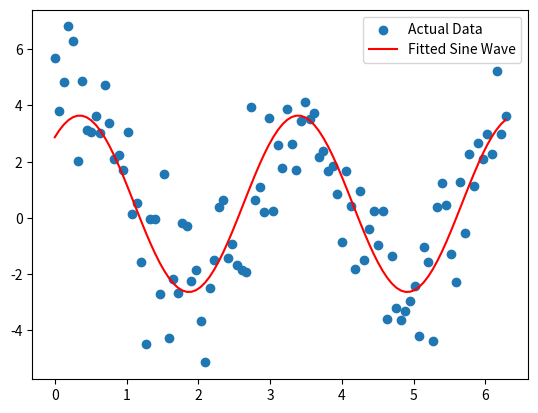

Here is the Python script that generated this plot:
import numpy as np
import matplotlib.pyplot as plt

# Generate synthetic data for a sine wave
np.random.seed(0)
x_data = np.linspace(0, 2 * np.pi, 100)
y_true = 3 * np.sin(2 * x_data + 1) + 0.5 + np.random.normal(scale=1.5, size=x_data.shape)

# Initial parameters
amp = np.random.randn()
freq = np.random.randn()
phase = np.random.randn()
vertical_shift = np.random.randn()

# Hyperparameters
learning_rate = 0.01
beta1 = 0.9
beta2 = 0.999
epsilon = 1e-8
iterations = 10000
patience = 500

# Initialize Adam optimizer variables
mAmp, mFreq, mPhase, mVert = 0, 0, 0, 0
vAmp, vFreq, vPhase, vVert = 0, 0, 0, 0
t = 0

# Early stopping variables
best_loss = float('inf')
patience_counter = 0

# Sine Wave defination
def sine_function(xdata, amplitude, frequency, phase, vertical_shift):
    y = amplitude * np.sin(frequency * xdata + phase) + vertical_shift
    return y

# Loss function: Mean Squared Error
def loss_function(y_pred, y_true):
    return np.mean((y_pred - y_true) ** 2)

# Gradient descent with Adam optimizer and early stopping
for i in range(iterations):
    t += 1
    
    # Predicted values
    y_pred = sine_function(xdata=x_data, amplitude=amp, frequency=freq, phase=phase, vertical_shift=vertical_shift)
    
    # Compute gradients
    dL_dAmp = np.mean(2 * (y_pred - y_true) * np.sin(freq * x_data + phase))
    dL_dFreq = np.mean(2 * (y_pred - y_true) * amp * x_data * np.cos(freq * x_data + phase))
    dL_dPhase = np.mean(2 * (y_pred - y_true) * amp * np.cos(freq * x_data + phase))
    dL_dVert = np.mean(2 * (y_pred - y_true))
    
    # Update biased first moment estimate
    mAmp = beta1 * mAmp + (1 - beta1) * dL_dAmp
    mFreq = beta1 * mFreq + (1 - beta1) * dL_dFreq
    mPhase = beta1 * mPhase + (1 - beta1) * dL_dPhase
    mVert = beta1 * mVert + (1 - beta1) * dL_dVert
    
    # Update biased second moment estimate
    vAmp = beta2 * vAmp + (1 - beta2) * (dL_dAmp ** 2)
    vFreq = beta2 * vFreq + (1 - beta2) * (dL_dFreq ** 2)
    vPhase = beta2 * vPhase + (1 - beta2) * (dL_dPhase ** 2)
    vVert = beta2 * vVert + (1 - beta2) * (dL_dVert ** 2)
    
    # Compute bias-corrected first moment estimate
    mAmp_hat = mAmp / (1 - beta1 ** t)
    mFreq_hat = mFreq / (1 - beta1 ** t)
    mPhase_hat = mPhase / (1 - beta1 ** t)
    mVert_hat = mVert / (1 - beta1 ** t)
    
    # Compute bias-corrected second moment estimate
    vAmp_hat = vAmp / (1 - beta2 ** t)
    vFreq_hat = vFreq / (1 - beta2 ** t)
    vPhase_hat = vPhase / (1 - beta2 ** t)
    vVert_hat = vVert / (1 - beta2 ** t)
    
    # Update parameters
    amp -= learning_rate * mAmp_hat / (np.sqrt(vAmp_hat) + epsilon)
    freq -= learning_rate * mFreq_hat / (np.sqrt(vFreq_hat) + epsilon)
    phase -= learning_rate * mPhase_hat / (np.sqrt(vPhase_hat) + epsilon)
    vertical_shift -= learning_rate * mVert_hat / (np.sqrt(vVert_hat) + epsilon)
    
    # Compute current loss
    loss = loss_function(y_pred, y_true)
    
    # Early stopping check
    if loss < best_loss:
        best_loss = loss
        patience_counter = 0
    else:
        patience_counter += 1
        
    if patience_counter >= patience:
        print(f"Early stopping at iteration {i}")
        break
    
    # Print the loss every 100 iterations
    if i % 100 == 0:
        print(f"Iteration {i}: Loss = {loss:.4f}")

# Plot the results
plt.scatter(x_data, y_true, label='Actual Data')
y_pred = amp * np.sin(freq * x_data + phase) + vertical_shift
plt.plot(x_data, y_pred, label='Fitted Sine Wave', color='red')
plt.legend()
plt.show()
